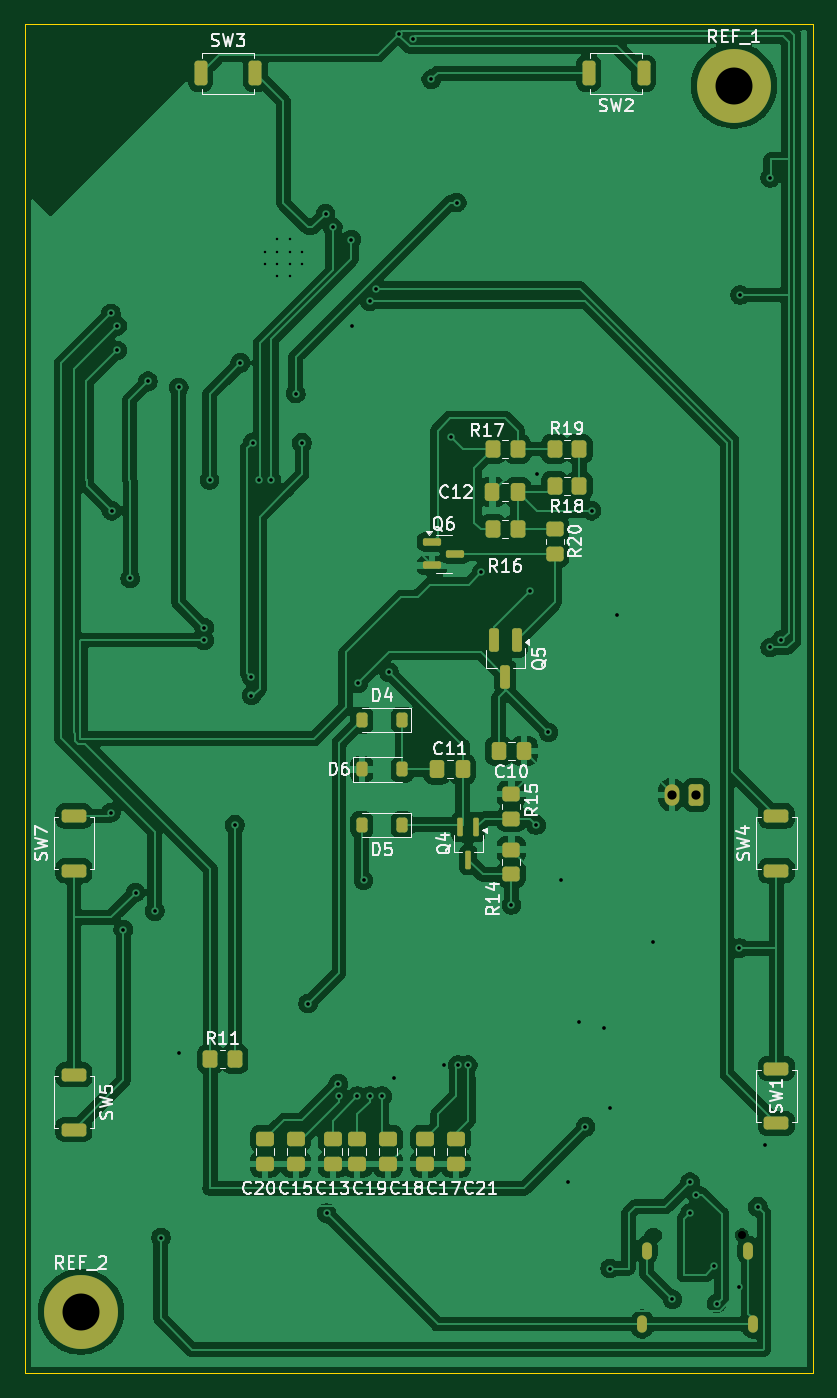
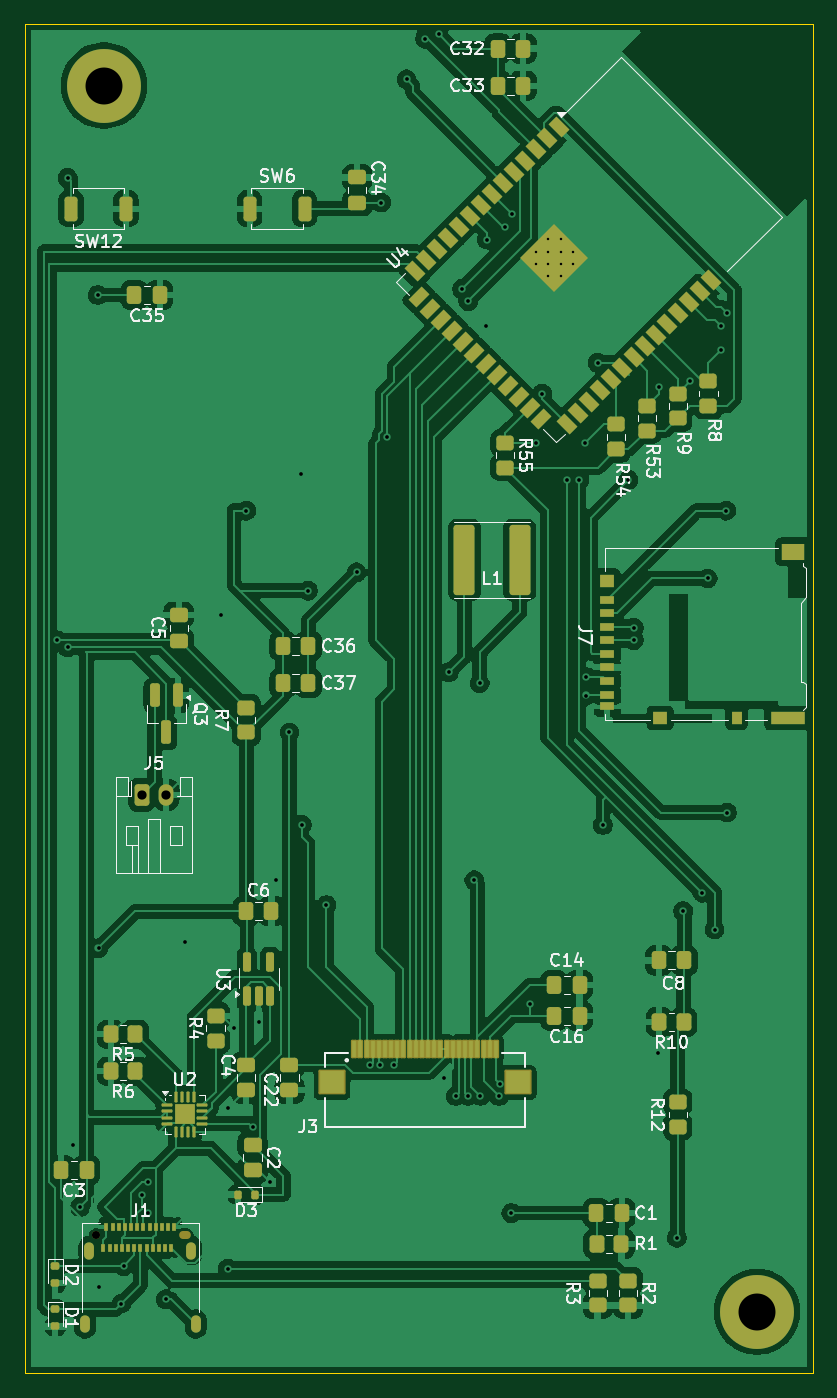
Circuit board: 9 layer files. Board 64.0 x 109.5 mm.
- bottom_copper: minRead_pcb-CuBottom.gbr (230624 bytes)
- top_copper: minRead_pcb-CuTop.gbr (184681 bytes)
- outline: minRead_pcb-EdgeCuts.gbr (613 bytes)
- bottom_mask: minRead_pcb-MaskBottom.gbr (10572 bytes)
- top_mask: minRead_pcb-MaskTop.gbr (5360 bytes)
- drill: minRead_pcb-NPTH.drl (396 bytes)
- drill: minRead_pcb-PTH.drl (2266 bytes)
- bottom_silk: minRead_pcb-SilkBottom.gbr (82467 bytes)
- top_silk: minRead_pcb-SilkTop.gbr (63555 bytes)

=== bottom_copper: minRead_pcb-CuBottom.gbr (230624 bytes, source omitted) ===
=== top_copper: minRead_pcb-CuTop.gbr (184681 bytes, source omitted) ===
=== outline: minRead_pcb-EdgeCuts.gbr ===
%TF.GenerationSoftware,KiCad,Pcbnew,9.0.6*%
%TF.CreationDate,2025-11-24T16:31:49-05:00*%
%TF.ProjectId,EPD_HUB_ESP32,4550445f-4855-4425-9f45-535033322e6b,rev?*%
%TF.SameCoordinates,Original*%
%TF.FileFunction,Profile,NP*%
%FSLAX46Y46*%
G04 Gerber Fmt 4.6, Leading zero omitted, Abs format (unit mm)*
G04 Created by KiCad (PCBNEW 9.0.6) date 2025-11-24 16:31:49*
%MOMM*%
%LPD*%
G01*
G04 APERTURE LIST*
%TA.AperFunction,Profile*%
%ADD10C,0.050000*%
%TD*%
G04 APERTURE END LIST*
D10*
X107438840Y-43000000D02*
X171438840Y-43000000D01*
X171438840Y-152500000D01*
X107438840Y-152500000D01*
X107438840Y-43000000D01*
M02*

=== bottom_mask: minRead_pcb-MaskBottom.gbr (10572 bytes, source omitted) ===
=== top_mask: minRead_pcb-MaskTop.gbr ===
%TF.GenerationSoftware,KiCad,Pcbnew,9.0.6*%
%TF.CreationDate,2025-11-24T16:31:49-05:00*%
%TF.ProjectId,EPD_HUB_ESP32,4550445f-4855-4425-9f45-535033322e6b,rev?*%
%TF.SameCoordinates,Original*%
%TF.FileFunction,Soldermask,Top*%
%TF.FilePolarity,Negative*%
%FSLAX46Y46*%
G04 Gerber Fmt 4.6, Leading zero omitted, Abs format (unit mm)*
G04 Created by KiCad (PCBNEW 9.0.6) date 2025-11-24 16:31:49*
%MOMM*%
%LPD*%
G01*
G04 APERTURE LIST*
G04 Aperture macros list*
%AMRoundRect*
0 Rectangle with rounded corners*
0 $1 Rounding radius*
0 $2 $3 $4 $5 $6 $7 $8 $9 X,Y pos of 4 corners*
0 Add a 4 corners polygon primitive as box body*
4,1,4,$2,$3,$4,$5,$6,$7,$8,$9,$2,$3,0*
0 Add four circle primitives for the rounded corners*
1,1,$1+$1,$2,$3*
1,1,$1+$1,$4,$5*
1,1,$1+$1,$6,$7*
1,1,$1+$1,$8,$9*
0 Add four rect primitives between the rounded corners*
20,1,$1+$1,$2,$3,$4,$5,0*
20,1,$1+$1,$4,$5,$6,$7,0*
20,1,$1+$1,$6,$7,$8,$9,0*
20,1,$1+$1,$8,$9,$2,$3,0*%
G04 Aperture macros list end*
%ADD10C,6.000000*%
%ADD11RoundRect,0.250000X0.475000X-0.337500X0.475000X0.337500X-0.475000X0.337500X-0.475000X-0.337500X0*%
%ADD12RoundRect,0.250000X-0.450000X0.350000X-0.450000X-0.350000X0.450000X-0.350000X0.450000X0.350000X0*%
%ADD13RoundRect,0.250000X-0.275000X-0.750000X0.275000X-0.750000X0.275000X0.750000X-0.275000X0.750000X0*%
%ADD14RoundRect,0.250000X-0.350000X-0.450000X0.350000X-0.450000X0.350000X0.450000X-0.350000X0.450000X0*%
%ADD15RoundRect,0.250000X0.750000X-0.275000X0.750000X0.275000X-0.750000X0.275000X-0.750000X-0.275000X0*%
%ADD16RoundRect,0.225000X-0.225000X-0.375000X0.225000X-0.375000X0.225000X0.375000X-0.225000X0.375000X0*%
%ADD17RoundRect,0.250000X0.337500X0.475000X-0.337500X0.475000X-0.337500X-0.475000X0.337500X-0.475000X0*%
%ADD18RoundRect,0.250000X0.350000X0.450000X-0.350000X0.450000X-0.350000X-0.450000X0.350000X-0.450000X0*%
%ADD19RoundRect,0.225000X0.225000X0.375000X-0.225000X0.375000X-0.225000X-0.375000X0.225000X-0.375000X0*%
%ADD20RoundRect,0.250000X-0.337500X-0.475000X0.337500X-0.475000X0.337500X0.475000X-0.337500X0.475000X0*%
%ADD21RoundRect,0.250000X-0.750000X0.275000X-0.750000X-0.275000X0.750000X-0.275000X0.750000X0.275000X0*%
%ADD22RoundRect,0.250000X0.275000X0.750000X-0.275000X0.750000X-0.275000X-0.750000X0.275000X-0.750000X0*%
%ADD23RoundRect,0.200000X-0.200000X0.750000X-0.200000X-0.750000X0.200000X-0.750000X0.200000X0.750000X0*%
%ADD24RoundRect,0.112500X0.112500X0.637500X-0.112500X0.637500X-0.112500X-0.637500X0.112500X-0.637500X0*%
%ADD25RoundRect,0.150000X-0.587500X-0.150000X0.587500X-0.150000X0.587500X0.150000X-0.587500X0.150000X0*%
%ADD26RoundRect,0.250000X0.350000X0.625000X-0.350000X0.625000X-0.350000X-0.625000X0.350000X-0.625000X0*%
%ADD27O,1.200000X1.750000*%
%ADD28O,0.800000X1.400000*%
G04 APERTURE END LIST*
D10*
%TO.C,REF_1*%
X165000000Y-48000000D03*
%TD*%
%TO.C,REF_2*%
X112000000Y-147500000D03*
%TD*%
D11*
%TO.C,C18*%
X136938840Y-135537500D03*
X136938840Y-133462500D03*
%TD*%
D12*
%TO.C,R15*%
X146938840Y-105500000D03*
X146938840Y-107500000D03*
%TD*%
D11*
%TO.C,C15*%
X129438840Y-135537500D03*
X129438840Y-133462500D03*
%TD*%
D13*
%TO.C,SW3*%
X121713840Y-47000000D03*
X126163840Y-47000000D03*
%TD*%
D14*
%TO.C,R11*%
X122500000Y-127000000D03*
X124500000Y-127000000D03*
%TD*%
D15*
%TO.C,SW7*%
X111438840Y-111725000D03*
X111438840Y-107275000D03*
%TD*%
D16*
%TO.C,D6*%
X134788840Y-103500000D03*
X138088840Y-103500000D03*
%TD*%
D14*
%TO.C,R16*%
X145438840Y-84000000D03*
X147438840Y-84000000D03*
%TD*%
D17*
%TO.C,C10*%
X147976340Y-102000000D03*
X145901340Y-102000000D03*
%TD*%
D18*
%TO.C,R18*%
X152438840Y-80500000D03*
X150438840Y-80500000D03*
%TD*%
D19*
%TO.C,D5*%
X138088840Y-108000000D03*
X134788840Y-108000000D03*
%TD*%
D20*
%TO.C,C11*%
X140901340Y-103500000D03*
X142976340Y-103500000D03*
%TD*%
D11*
%TO.C,C13*%
X132438840Y-135537500D03*
X132438840Y-133462500D03*
%TD*%
D18*
%TO.C,R17*%
X147438840Y-77500000D03*
X145438840Y-77500000D03*
%TD*%
D14*
%TO.C,R19*%
X150438840Y-77500000D03*
X152438840Y-77500000D03*
%TD*%
D11*
%TO.C,C20*%
X126938840Y-135537500D03*
X126938840Y-133462500D03*
%TD*%
D21*
%TO.C,SW5*%
X111438840Y-128275000D03*
X111438840Y-132725000D03*
%TD*%
D11*
%TO.C,C19*%
X134438840Y-135537500D03*
X134438840Y-133462500D03*
%TD*%
D15*
%TO.C,SW4*%
X168438840Y-111725000D03*
X168438840Y-107275000D03*
%TD*%
D22*
%TO.C,SW2*%
X157663840Y-47000000D03*
X153213840Y-47000000D03*
%TD*%
D17*
%TO.C,C12*%
X147476340Y-81000000D03*
X145401340Y-81000000D03*
%TD*%
D12*
%TO.C,R14*%
X146938840Y-110000000D03*
X146938840Y-112000000D03*
%TD*%
D23*
%TO.C,Q5*%
X147388840Y-93000000D03*
X145488840Y-93000000D03*
X146438840Y-96000000D03*
%TD*%
D21*
%TO.C,SW1*%
X168438840Y-127775000D03*
X168438840Y-132225000D03*
%TD*%
D19*
%TO.C,D4*%
X138088840Y-99500000D03*
X134788840Y-99500000D03*
%TD*%
D24*
%TO.C,Q4*%
X144088840Y-108170000D03*
X142788840Y-108170000D03*
X143438840Y-110830000D03*
%TD*%
D12*
%TO.C,R20*%
X150438840Y-84000000D03*
X150438840Y-86000000D03*
%TD*%
D11*
%TO.C,C21*%
X142438840Y-135537500D03*
X142438840Y-133462500D03*
%TD*%
D25*
%TO.C,Q6*%
X140501340Y-85050000D03*
X140501340Y-86950000D03*
X142376340Y-86000000D03*
%TD*%
D11*
%TO.C,C17*%
X139938840Y-135537500D03*
X139938840Y-133462500D03*
%TD*%
D26*
%TO.C,J5*%
X161938840Y-105550000D03*
D27*
X159938840Y-105550000D03*
%TD*%
D28*
%TO.C,J1*%
X166529840Y-148500000D03*
X166169840Y-142550000D03*
X157909840Y-142550000D03*
X157549840Y-148500000D03*
%TD*%
M02*

=== drill: minRead_pcb-NPTH.drl ===
M48
; DRILL file {KiCad 9.0.6} date 2025-11-24T16:31:49-0500
; FORMAT={-:-/ absolute / inch / decimal}
; #@! TF.CreationDate,2025-11-24T16:31:49-05:00
; #@! TF.GenerationSoftware,Kicad,Pcbnew,9.0.6
; #@! TF.FileFunction,NonPlated,1,2,NPTH
FMAT,2
INCH
; #@! TA.AperFunction,NonPlated,NPTH,ComponentDrill
T1C0.0256
%
G90
G05
T1
X6.5213Y-5.563
T1
G00X6.2437Y-5.563
M15
G01X6.2319Y-5.563
M16
G05
M30

=== drill: minRead_pcb-PTH.drl ===
M48
; DRILL file {KiCad 9.0.6} date 2025-11-24T16:31:49-0500
; FORMAT={-:-/ absolute / inch / decimal}
; #@! TF.CreationDate,2025-11-24T16:31:49-05:00
; #@! TF.GenerationSoftware,Kicad,Pcbnew,9.0.6
; #@! TF.FileFunction,Plated,1,2,PTH
FMAT,2
INCH
; #@! TA.AperFunction,Plated,PTH,ComponentDrill
T1C0.0079
; #@! TA.AperFunction,Plated,PTH,ViaDrill
T2C0.0118
; #@! TA.AperFunction,Plated,PTH,ComponentDrill
T3C0.0197
; #@! TA.AperFunction,Plated,PTH,ComponentDrill
T4C0.0295
; #@! TA.AperFunction,Plated,PTH,ComponentDrill
T5C0.1181
%
G90
G05
T1
X4.9982Y-2.4207
X4.9982Y-2.4596
X5.0372Y-2.3817
X5.0372Y-2.4207
X5.0372Y-2.4596
X5.0372Y-2.4986
X5.0761Y-2.3817
X5.0761Y-2.4207
X5.0761Y-2.4596
X5.0761Y-2.4986
X5.1151Y-2.4207
X5.1151Y-2.4596
T2
X4.5055Y-2.6181
X4.5055Y-4.2126
X4.5079Y-3.248
X4.5252Y-2.6575
X4.5252Y-2.7362
X4.5448Y-4.5866
X4.5669Y-3.4646
X4.5842Y-4.4685
X4.6236Y-2.8346
X4.6457Y-4.5276
X4.6654Y-5.5709
X4.722Y-2.8543
X4.7244Y-4.9803
X4.8031Y-3.622
X4.8031Y-3.6614
X4.8204Y-3.1496
X4.9016Y-4.252
X4.9189Y-2.7756
X4.9543Y-3.7795
X4.9543Y-3.8386
X4.9582Y-3.0315
X4.9779Y-3.1496
X5.0173Y-3.1496
X5.096Y-2.874
X5.1157Y-3.0315
X5.1354Y-4.8228
X5.1913Y-2.3
X5.1944Y-5.4921
X5.2141Y-2.3425
X5.2318Y-5.0787
X5.2338Y-5.1181
X5.2732Y-2.3819
X5.2756Y-2.6575
X5.2929Y-5.1181
X5.2953Y-3.7992
X5.3126Y-4.4291
X5.3322Y-2.5787
X5.3322Y-5.1181
X5.3519Y-2.5394
X5.3716Y-5.1181
X5.3937Y-3.7638
X5.411Y-5.0591
X5.4267Y-1.7244
X5.47Y-1.7402
X5.5291Y-1.8701
X5.5685Y-5.0197
X5.5921Y-3.0118
X5.6102Y-2.2638
X5.6137Y-5.0197
X5.6452Y-5.0197
X5.689Y-3.4449
X5.785Y-4.5079
X5.844Y-3.5039
X5.8637Y-4.252
X5.8661Y-3.1299
X5.9031Y-3.9567
X5.9449Y-4.4291
X5.9646Y-5.3937
X6.0015Y-4.8819
X6.0212Y-5.2165
X6.0409Y-3.248
X6.0803Y-4.9016
X6.1Y-5.1575
X6.1Y-5.6693
X6.122Y-3.5827
X6.2377Y-4.626
X6.2992Y-5.7677
X6.3559Y-5.3937
X6.3559Y-5.4921
X6.3755Y-5.4331
X6.433Y-5.6614
X6.4405Y-5.7815
X6.5133Y-4.6457
X6.5133Y-5.7283
X6.5157Y-2.5591
X6.5724Y-5.4724
X6.5945Y-5.2756
X6.6118Y-2.185
X6.6118Y-3.685
X6.6471Y-3.6614
T4
X6.2968Y-4.1555
X6.3755Y-4.1555
T5
X4.4094Y-5.8071
X6.4961Y-1.8898
T3
G00X6.2027Y-5.8583
M15
G01X6.2027Y-5.8346
M16
G05
G00X6.2169Y-5.624
M15
G01X6.2169Y-5.6004
M16
G05
G00X6.5421Y-5.624
M15
G01X6.5421Y-5.6004
M16
G05
G00X6.5563Y-5.8583
M15
G01X6.5563Y-5.8346
M16
G05
M30

=== bottom_silk: minRead_pcb-SilkBottom.gbr (82467 bytes, source omitted) ===
=== top_silk: minRead_pcb-SilkTop.gbr (63555 bytes, source omitted) ===
